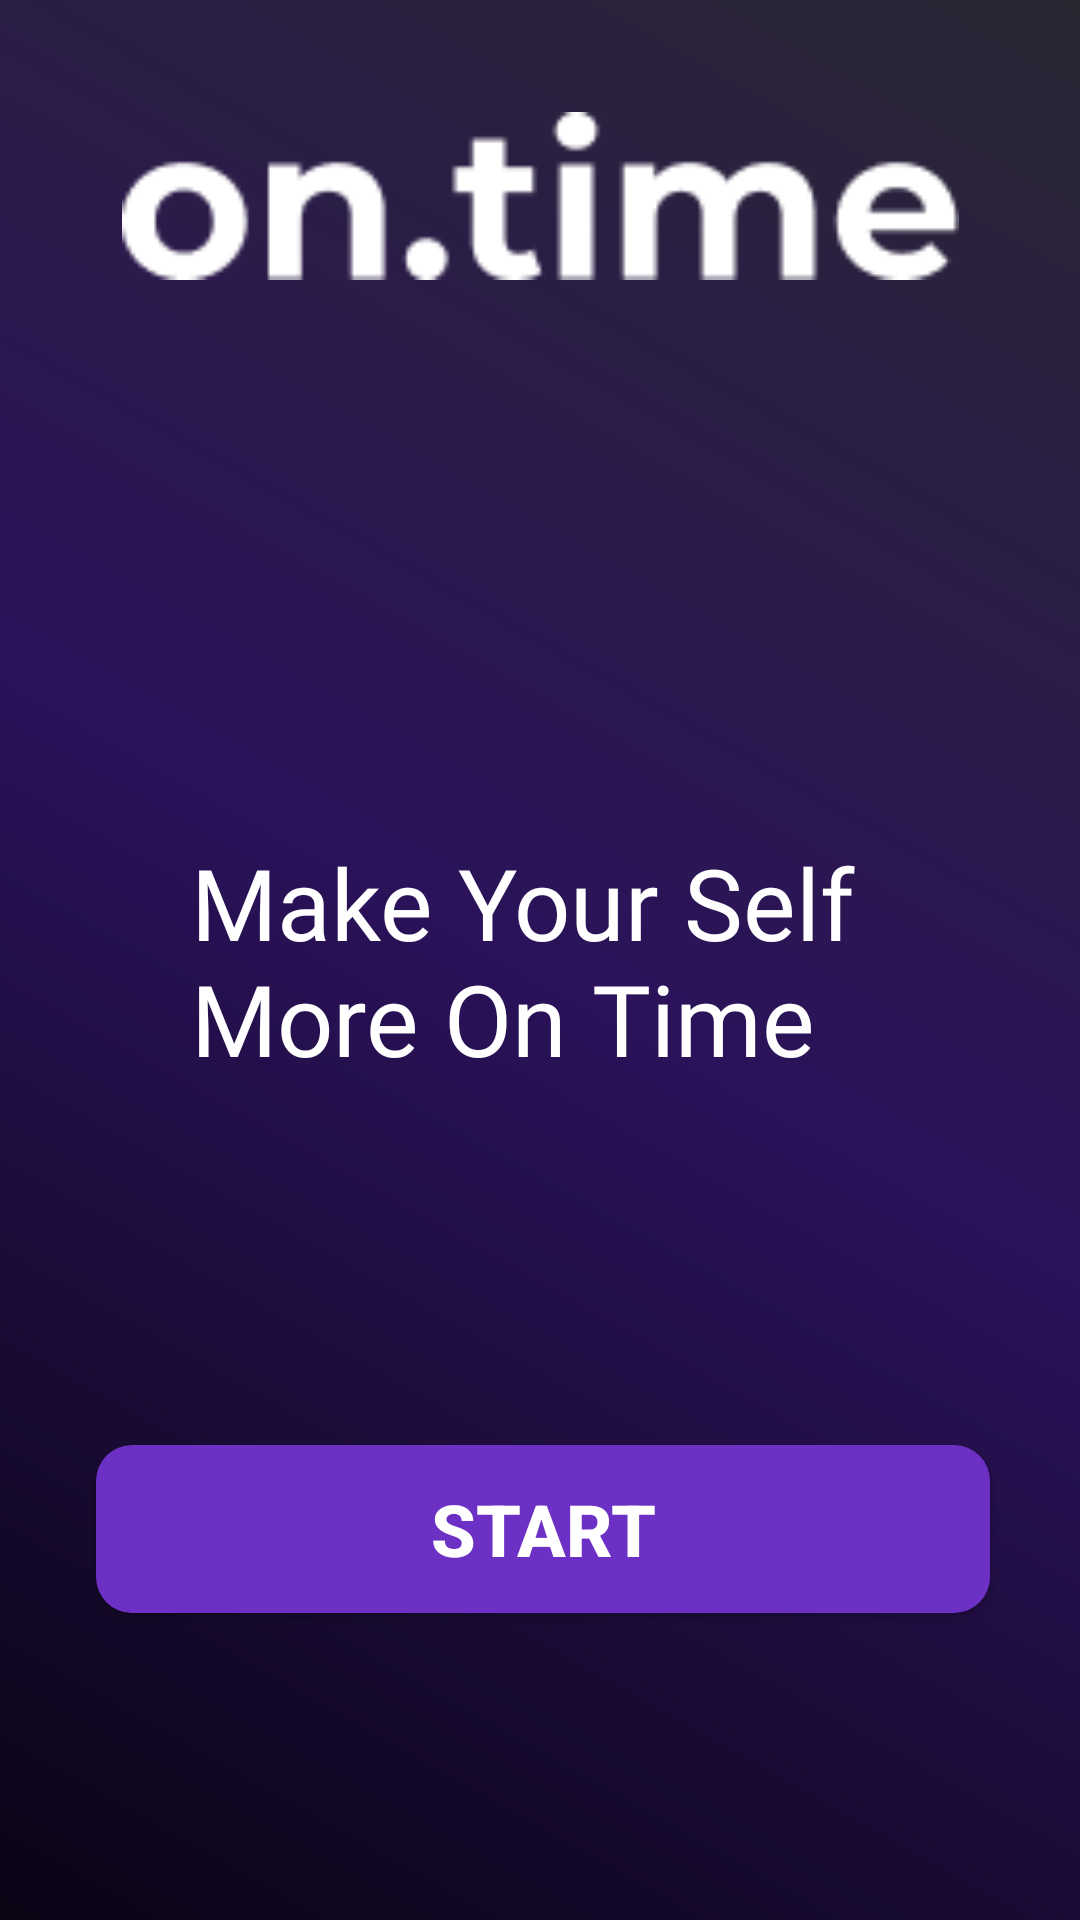

Produce the Android XML layout that renders to this screen, including the resource entries it uses.
<!-- AndroidManifest.xml: application theme Theme.OnTimeApp -->
<!-- res/layout/activity_landing_page.xml -->
<?xml version="1.0" encoding="utf-8"?>
<androidx.constraintlayout.widget.ConstraintLayout xmlns:android="http://schemas.android.com/apk/res/android"
    xmlns:app="http://schemas.android.com/apk/res-auto"
    xmlns:tools="http://schemas.android.com/tools"
    android:id="@+id/main"
    android:layout_width="match_parent"
    android:layout_height="match_parent"
    android:background="@drawable/gradient_background"
    tools:context=".LandingPage">

    <ImageView
        android:id="@+id/imageView"
        android:layout_width="279dp"
        android:layout_height="56dp"
        android:src="@drawable/on_time"
        app:layout_constraintBottom_toBottomOf="parent"
        app:layout_constraintEnd_toEndOf="parent"
        app:layout_constraintStart_toStartOf="parent"
        app:layout_constraintTop_toTopOf="parent"
        app:layout_constraintVertical_bias="0.064" />

    <TextView
        android:id="@+id/textView"
        android:layout_width="wrap_content"
        android:layout_height="wrap_content"
        android:text="Make Your Self More On Time"
        android:textColor="@color/white"
        android:scaleType="center"
        android:fontFamily="@font/open_sans_regular"
        android:textSize="33dp"
        android:maxWidth="233dp"
        app:layout_constraintTop_toTopOf="parent"
        app:layout_constraintBottom_toBottomOf="parent"
        app:layout_constraintStart_toStartOf="parent"
        app:layout_constraintEnd_toEndOf="parent"/>

    <Button
        android:id="@+id/startLandingPage"
        android:layout_width="298dp"
        android:layout_height="56dp"
        android:background="@drawable/start_button"
        android:text="START"
        android:textColor="@color/white"
        android:textSize="24dp"
        android:textStyle="bold"
        app:backgroundTint="#6C31C4"
        app:layout_constraintBottom_toBottomOf="parent"
        app:layout_constraintEnd_toEndOf="parent"
        app:layout_constraintHorizontal_bias="0.514"
        app:layout_constraintStart_toStartOf="parent"
        app:layout_constraintTop_toTopOf="parent"
        app:layout_constraintVertical_bias="0.825" />


</androidx.constraintlayout.widget.ConstraintLayout>
<!-- resources referenced by this layout -->
<resources>
  <color name="white">#FFFFFFFF</color>
  <!-- drawable gradient_background (drawable) -->
  <?xml version="1.0" encoding="utf-8"?>
  
  <layer-list xmlns:android="http://schemas.android.com/apk/res/android">
      <item>
          <shape android:shape="rectangle">
              <gradient
                  android:type="linear"
                  android:angle="225"
                  android:startColor="#2A2733"
                  android:centerColor="#2B125A"
                  android:endColor="#0A0414"/>
          </shape>
      </item>
  </layer-list>
  <!-- drawable on_time: png bitmap (drawable, 1820 bytes) -->
  <!-- drawable start_button (drawable) -->
  <?xml version="1.0" encoding="utf-8"?>
  
  <shape xmlns:android="http://schemas.android.com/apk/res/android"
      android:shape="rectangle">
      <corners android:radius="12dp" />
      <solid android:color="#FFFFFF" /> 
  </shape>
  <style name="Theme.OnTimeApp" parent="Base.Theme.OnTimeApp" />
  <style name="Base.Theme.OnTimeApp" parent="Theme.Material3.DayNight.NoActionBar">
          
          
      </style>
</resources>
